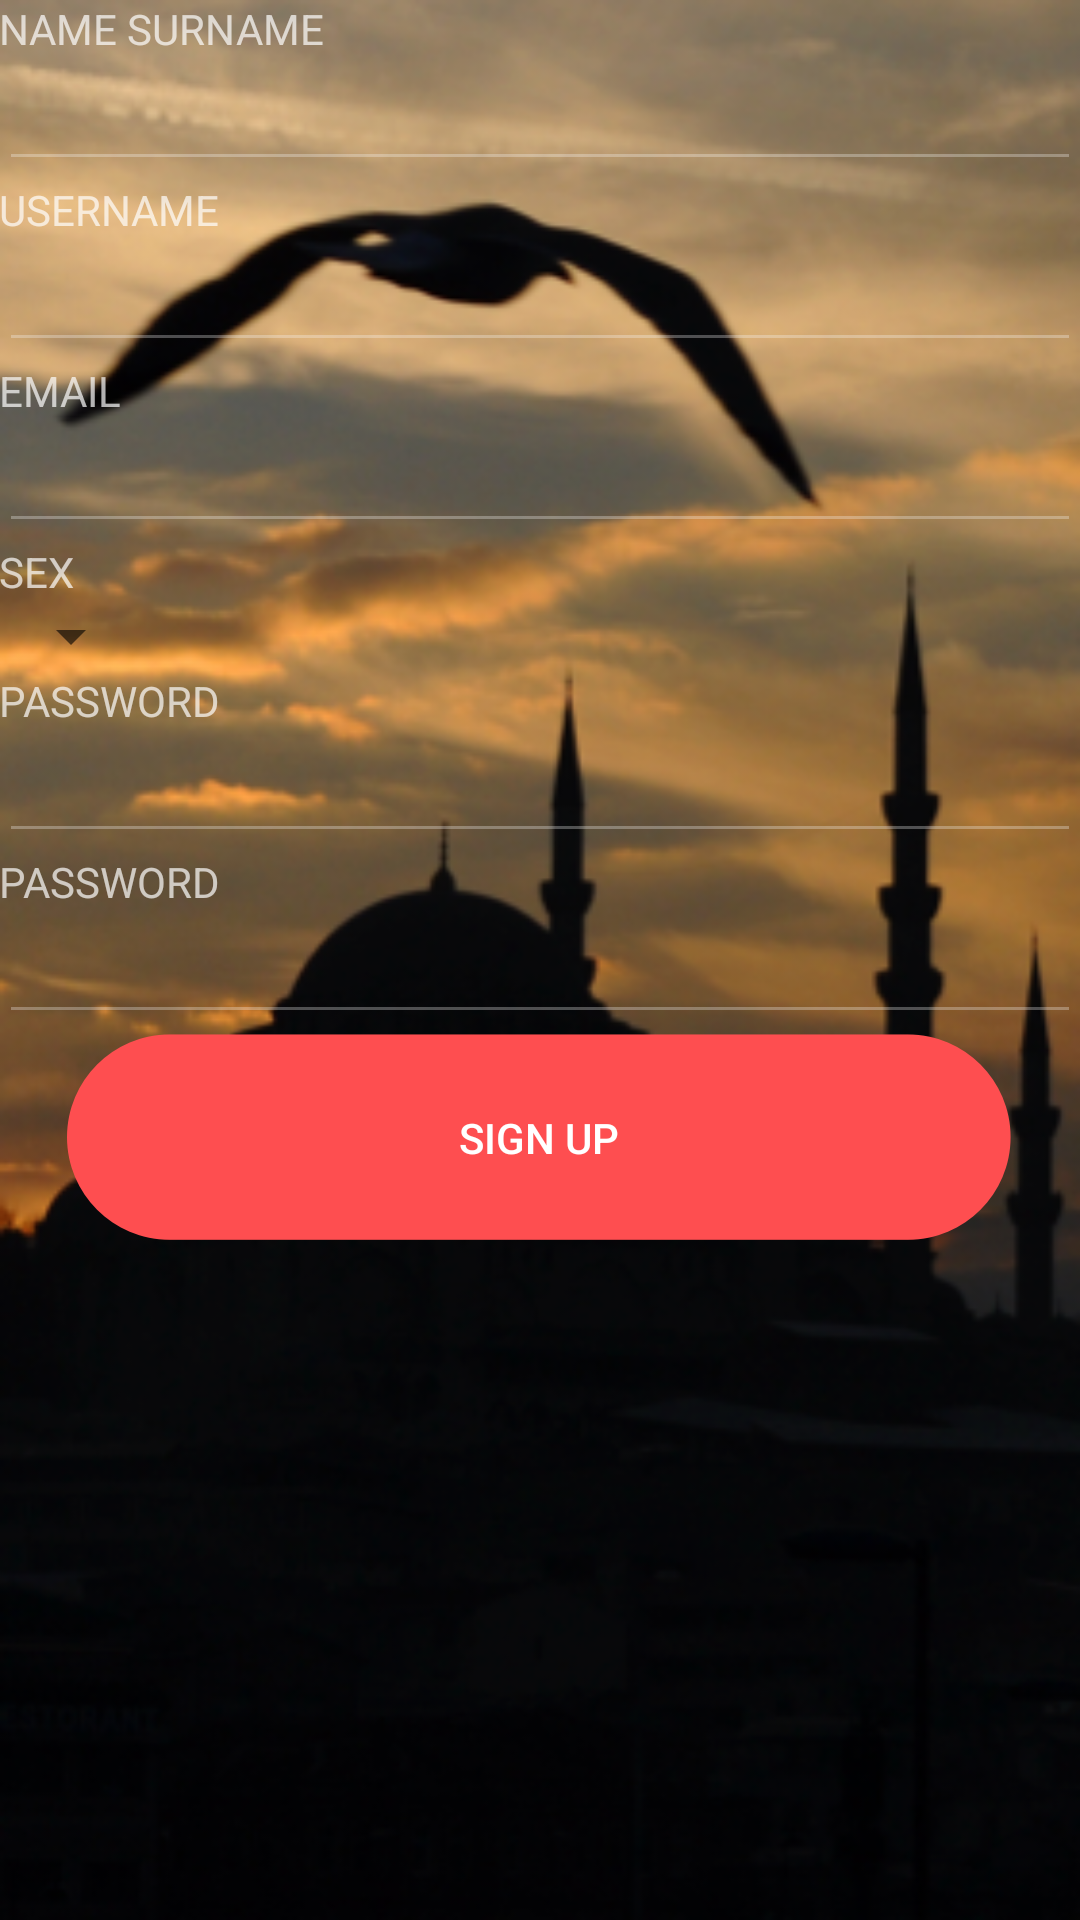

The Android layout XML behind this screen, and the referenced resources:
<!-- AndroidManifest.xml: application theme AppTheme -->
<!-- res/layout/activity_signup.xml -->
<?xml version="1.0" encoding="utf-8"?>
<RelativeLayout xmlns:android="http://schemas.android.com/apk/res/android"
    xmlns:tools="http://schemas.android.com/tools" android:layout_width="match_parent"
    android:layout_height="match_parent" android:paddingLeft="@dimen/activity_horizontal_margin"
    android:paddingRight="@dimen/activity_horizontal_margin"
    android:paddingTop="@dimen/activity_vertical_margin"
    android:paddingBottom="@dimen/activity_vertical_margin"
    tools:context="co.couchrail.couchrail.Signup"
    android:background="@drawable/bg">

    <TextView
        android:layout_width="wrap_content"
        android:layout_height="wrap_content"
        android:textAppearance="?android:attr/textAppearanceSmall"
        android:text="@string/signup_name"
        android:id="@+id/signup_nameT"
        android:layout_alignParentTop="true"
        android:layout_alignParentLeft="true"
        android:layout_alignParentStart="true"
        android:alpha="0.7"
        android:textColor="#FFF"/>

    <EditText
        android:layout_width="fill_parent"
        android:layout_height="wrap_content"
        android:id="@+id/signup_name"
        android:layout_below="@+id/signup_nameT"
        android:backgroundTint="@color/background_material_light"
        android:layout_alignParentLeft="true"
        android:layout_alignParentStart="true"
        android:alpha="0.3"/>

    <TextView
        android:layout_width="wrap_content"
        android:layout_height="wrap_content"
        android:textAppearance="?android:attr/textAppearanceSmall"
        android:text="@string/signup_username"
        android:id="@+id/signup_usernameT"
        android:layout_below="@+id/signup_name"
        android:layout_alignParentLeft="true"
        android:layout_alignParentStart="true"
        android:alpha="0.7"
        android:textColor="#FFF"/>

    <EditText
        android:layout_width="fill_parent"
        android:layout_height="wrap_content"
        android:id="@+id/signup_username"
        android:layout_below="@+id/signup_usernameT"
        android:backgroundTint="@color/background_material_light"
        android:layout_alignParentLeft="true"
        android:layout_alignParentStart="true"
        android:alpha="0.3"/>

    <TextView
        android:layout_width="wrap_content"
        android:layout_height="wrap_content"
        android:textAppearance="?android:attr/textAppearanceSmall"
        android:text="@string/signup_email"
        android:id="@+id/signup_emailT"
        android:layout_below="@+id/signup_username"
        android:layout_alignParentLeft="true"
        android:layout_alignParentStart="true"
        android:alpha="0.7"
        android:textColor="#FFF"/>

    <EditText
        android:layout_width="fill_parent"
        android:layout_height="wrap_content"
        android:inputType="textEmailAddress"
        android:id="@+id/signup_email"
        android:layout_below="@+id/signup_emailT"
        android:backgroundTint="@color/background_material_light"
        android:layout_alignParentLeft="true"
        android:layout_alignParentStart="true"
        android:alpha="0.3" />

    <TextView
        android:layout_width="wrap_content"
        android:layout_height="wrap_content"
        android:textAppearance="?android:attr/textAppearanceSmall"
        android:text="@string/signup_sex"
        android:id="@+id/signup_sexT"
        android:layout_below="@+id/signup_email"
        android:layout_alignParentLeft="true"
        android:layout_alignParentStart="true"
        android:alpha="0.7"
        android:textColor="#FFF"/>

    <Spinner
        android:layout_width="wrap_content"
        android:layout_height="wrap_content"
        android:id="@+id/signup_sex"
        android:layout_below="@+id/signup_sexT"
        android:layout_alignParentLeft="true"
        android:layout_alignParentStart="true" />

    <TextView
        android:layout_width="wrap_content"
        android:layout_height="wrap_content"
        android:textAppearance="?android:attr/textAppearanceSmall"
        android:text="@string/signup_password"
        android:id="@+id/signup_passwordT"
        android:layout_below="@+id/signup_sex"
        android:layout_alignParentLeft="true"
        android:layout_alignParentStart="true"
        android:alpha="0.7"
        android:textColor="#FFF"/>

    <EditText
        android:layout_width="fill_parent"
        android:layout_height="wrap_content"
        android:inputType="textPassword"
        android:id="@+id/signup_password"
        android:layout_below="@+id/signup_passwordT"
        android:backgroundTint="@color/background_material_light"
        android:layout_alignParentLeft="true"
        android:layout_alignParentStart="true"
        android:alpha="0.3" />

    <TextView
        android:layout_width="wrap_content"
        android:layout_height="wrap_content"
        android:textAppearance="?android:attr/textAppearanceSmall"
        android:text="@string/signup_password"
        android:id="@+id/signup_cpasswordT"
        android:layout_below="@+id/signup_password"
        android:layout_alignParentLeft="true"
        android:layout_alignParentStart="true"
        android:alpha="0.7"
        android:textColor="#FFF"/>

    <EditText
        android:layout_width="fill_parent"
        android:layout_height="wrap_content"
        android:inputType="textPassword"
        android:id="@+id/signup_cpassword"
        android:layout_below="@+id/signup_cpasswordT"
        android:backgroundTint="@color/background_material_light"
        android:layout_alignParentLeft="true"
        android:layout_alignParentStart="true"
        android:alpha="0.3" />

    <Button
        android:layout_width="wrap_content"
        android:layout_height="wrap_content"
        android:text="@string/login_signUp"
        android:id="@+id/signup_signup"
        android:layout_below="@+id/signup_cpassword"
        android:layout_centerHorizontal="true"
        android:background="@drawable/redround"
        android:clickable="true"
        android:textColor="#FFF" />

</RelativeLayout>
<!-- resources referenced by this layout -->
<resources>
  <!-- drawable bg: png bitmap (drawable, 96285 bytes) -->
  <!-- drawable redround: png bitmap (drawable-hdpi, 2272 bytes) -->
  <string name="login_signUp">SIGN UP</string>
  <string name="signup_email">EMAIL</string>
  <string name="signup_name">NAME SURNAME</string>
  <string name="signup_password">PASSWORD</string>
  <string name="signup_sex">SEX</string>
  <string name="signup_username">USERNAME</string>
  <style name="AppTheme" parent="Theme.AppCompat.Light.DarkActionBar">
          
          <item name="colorPrimary">@color/colorPrimary</item>
          <item name="colorPrimaryDark">@color/colorPrimaryDark</item>
          <item name="colorAccent">@color/colorAccent</item>
  
          <item name="android:textColorHint">#FFF</item>
      </style>
  <!-- not gathered from this repository: default colours our renderer supplied (Android Studio template values) -->
  <color name="colorPrimary">#FF6200EE</color>
  <color name="colorPrimaryDark">#FF3700B3</color>
  <color name="colorAccent">#FF03DAC5</color>
</resources>
